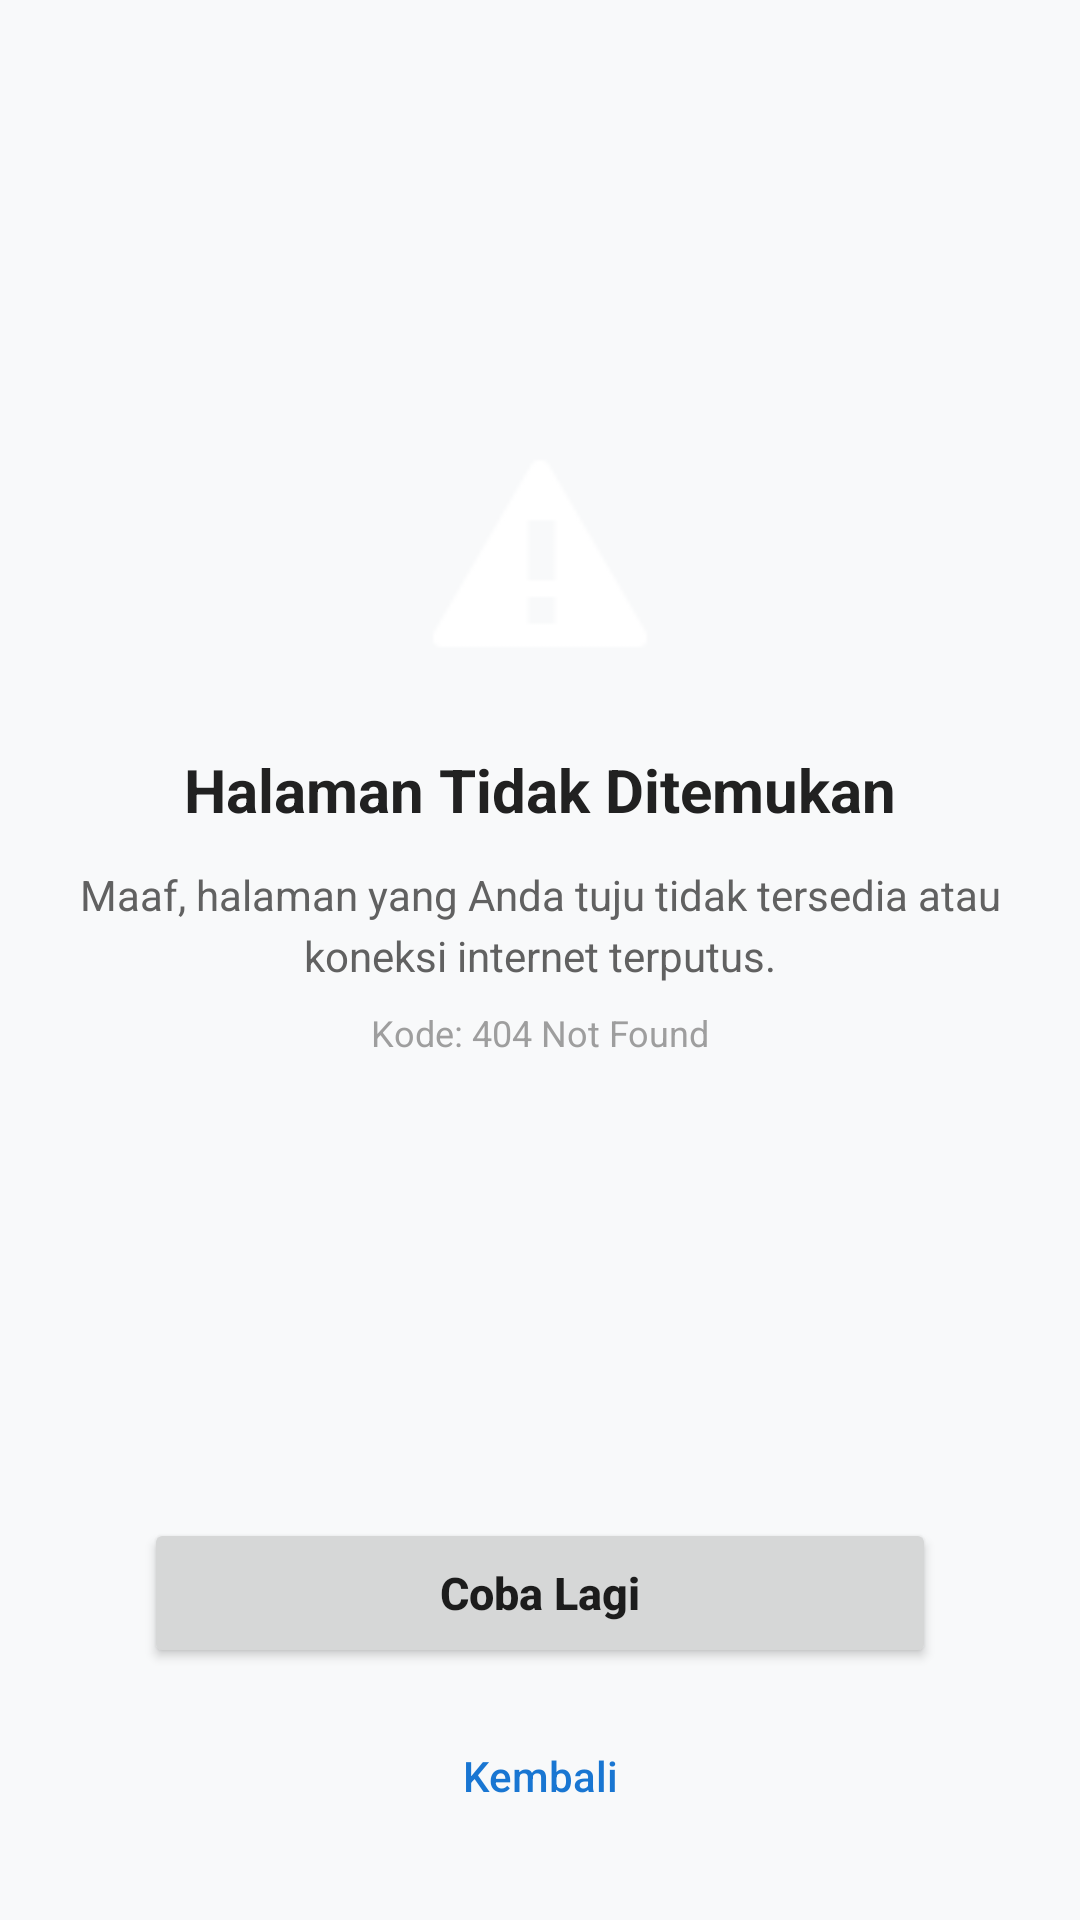

Layout XML and referenced resources for this Android screen:
<!-- AndroidManifest.xml: fallback theme Theme.MaterialComponents.DayNight.NoActionBar -->
<!-- res/layout/activity_native_error.xml -->
<?xml version="1.0" encoding="utf-8"?>
<androidx.constraintlayout.widget.ConstraintLayout
    xmlns:android="http://schemas.android.com/apk/res/android"
    xmlns:app="http://schemas.android.com/apk/res-auto"
    android:id="@+id/native_error_container"
    android:layout_width="match_parent"
    android:layout_height="match_parent"
    android:background="#F8F9FA"
    android:clickable="true"
    android:focusable="true"
    android:padding="24dp">

    <ImageView
        android:id="@+id/iv_error_icon"
        android:layout_width="80dp"
        android:layout_height="80dp"
        android:layout_marginBottom="24dp"
        android:src="@android:drawable/stat_notify_error"
        android:contentDescription="Error Icon"
        app:layout_constraintBottom_toTopOf="@+id/tv_error_title"
        app:layout_constraintEnd_toEndOf="parent"
        app:layout_constraintStart_toStartOf="parent"
        app:layout_constraintTop_toTopOf="parent"
        app:layout_constraintVertical_chainStyle="packed" />

    <TextView
        android:id="@+id/tv_error_title"
        android:layout_width="0dp"
        android:layout_height="wrap_content"
        android:layout_marginBottom="12dp"
        android:gravity="center"
        android:text="Halaman Tidak Ditemukan"
        android:textColor="#212121"
        android:textSize="20sp"
        android:textStyle="bold"
        app:layout_constraintBottom_toTopOf="@+id/tv_error_message"
        app:layout_constraintEnd_toEndOf="parent"
        app:layout_constraintStart_toStartOf="parent"
        app:layout_constraintTop_toBottomOf="@+id/iv_error_icon" />

    <TextView
        android:id="@+id/tv_error_message"
        android:layout_width="0dp"
        android:layout_height="wrap_content"
        android:layout_marginBottom="8dp"
        android:gravity="center"
        android:lineSpacingExtra="4dp"
        android:text="Maaf, halaman yang Anda tuju tidak tersedia atau koneksi internet terputus."
        android:textColor="#616161"
        android:textSize="14sp"
        app:layout_constraintBottom_toTopOf="@+id/tv_error_code"
        app:layout_constraintEnd_toEndOf="parent"
        app:layout_constraintStart_toStartOf="parent"
        app:layout_constraintTop_toBottomOf="@+id/tv_error_title" />

    <TextView
        android:id="@+id/tv_error_code"
        android:layout_width="wrap_content"
        android:layout_height="wrap_content"
        android:layout_marginBottom="32dp"
        android:gravity="center"
        android:text="Kode: 404 Not Found"
        android:textColor="#9E9E9E"
        android:textSize="12sp"
        app:layout_constraintBottom_toTopOf="@+id/btn_retry"
        app:layout_constraintEnd_toEndOf="parent"
        app:layout_constraintStart_toStartOf="parent"
        app:layout_constraintTop_toBottomOf="@+id/tv_error_message" />

    <Button
        android:id="@+id/btn_retry"
        android:layout_width="0dp"
        android:layout_height="50dp"
        android:layout_marginStart="24dp"
        android:layout_marginEnd="24dp"
        android:layout_marginBottom="12dp"
        android:text="Coba Lagi"
        android:textAllCaps="false"
        android:textSize="15sp"
        android:textStyle="bold"
        app:layout_constraintBottom_toTopOf="@+id/btn_back"
        app:layout_constraintEnd_toEndOf="parent"
        app:layout_constraintStart_toStartOf="parent" />

    <Button
        android:id="@+id/btn_back"
        style="@style/Widget.AppCompat.Button.Borderless"
        android:layout_width="0dp"
        android:layout_height="48dp"
        android:layout_marginStart="24dp"
        android:layout_marginEnd="24dp"
        android:text="Kembali"
        android:textAllCaps="false"
        android:textColor="#1976D2"
        android:textSize="14sp"
        app:layout_constraintBottom_toBottomOf="parent"
        app:layout_constraintEnd_toEndOf="parent"
        app:layout_constraintStart_toStartOf="parent" />

    <ProgressBar
        android:id="@+id/pb_error_loading"
        style="@style/Widget.AppCompat.ProgressBar"
        android:layout_width="wrap_content"
        android:layout_height="wrap_content"
        android:visibility="gone"
        app:layout_constraintBottom_toBottomOf="@+id/btn_retry"
        app:layout_constraintEnd_toEndOf="@+id/btn_retry"
        app:layout_constraintStart_toStartOf="@+id/btn_retry"
        app:layout_constraintTop_toTopOf="@+id/btn_retry" />

</androidx.constraintlayout.widget.ConstraintLayout>
<!-- resources referenced by this layout -->
<resources>

</resources>
